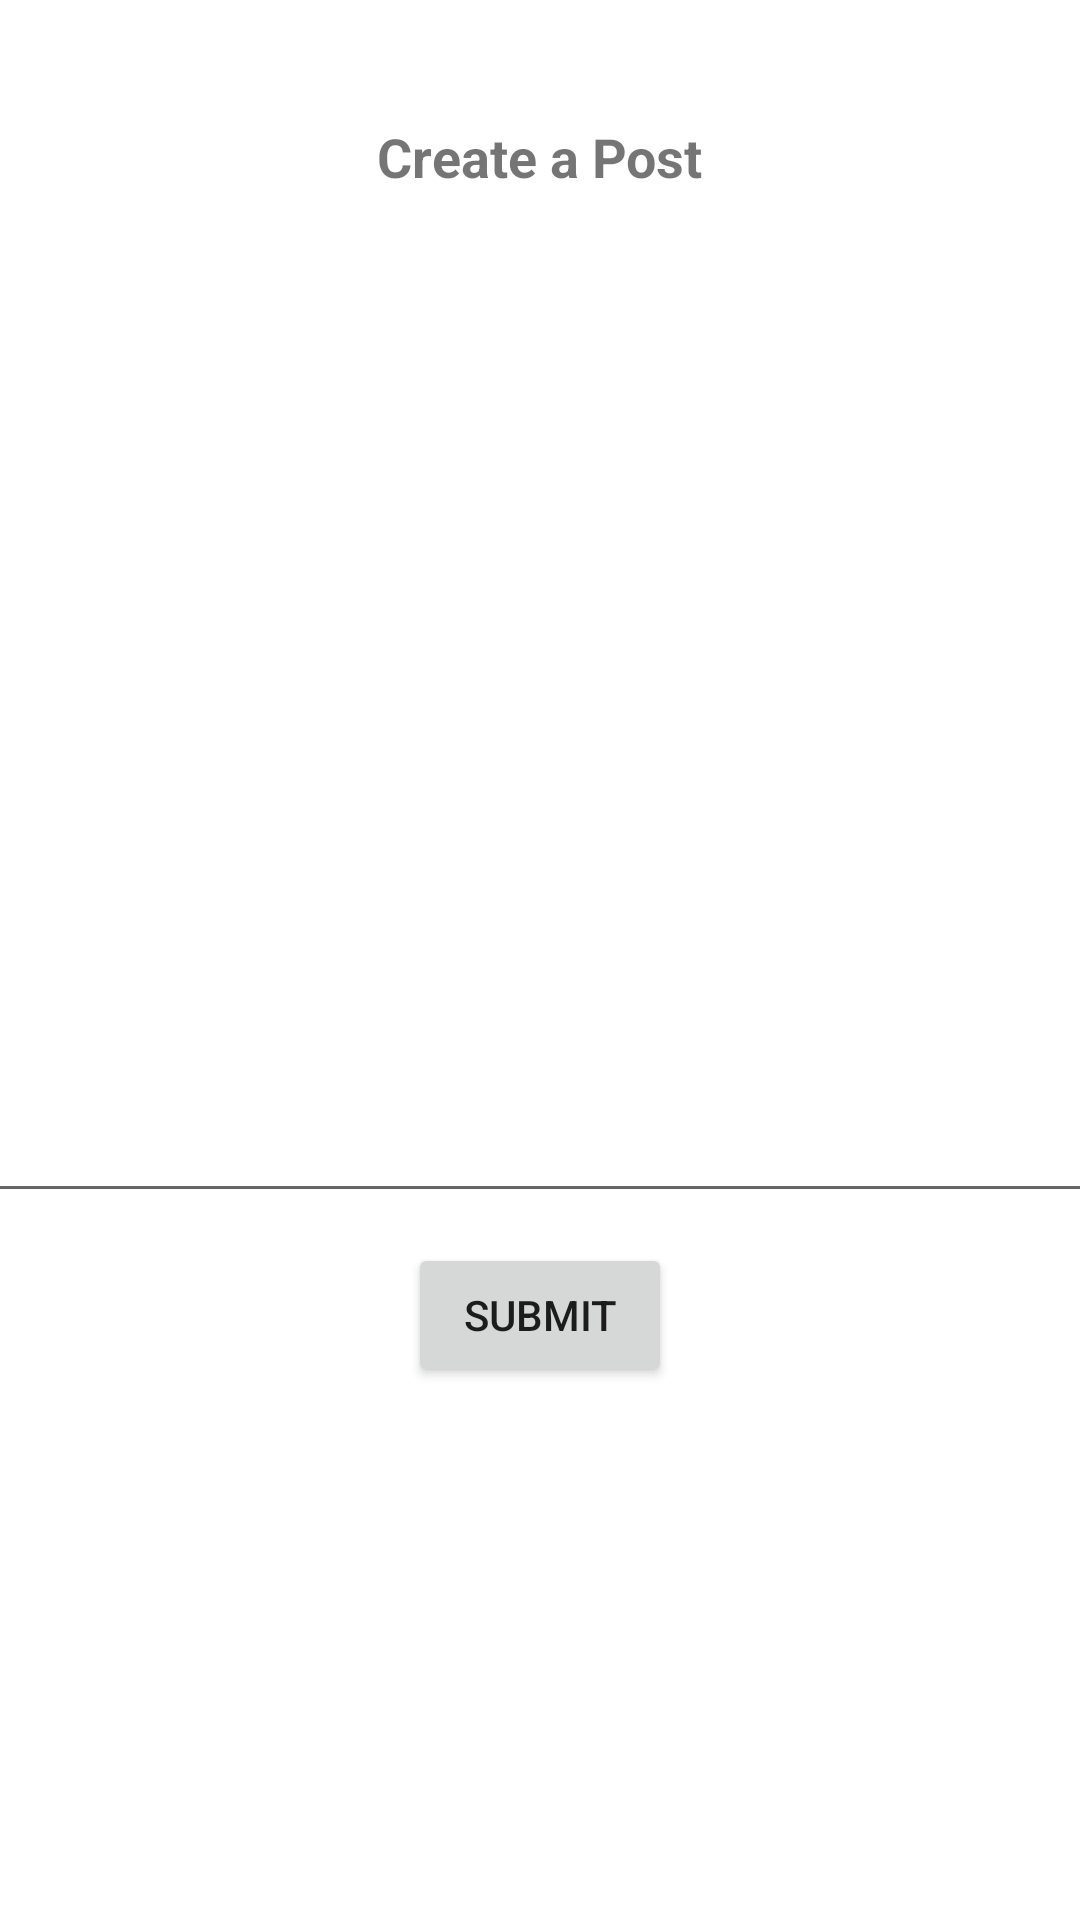

This screen was rendered from an Android layout file. Write that file and the resources it references.
<!-- AndroidManifest.xml: application theme Theme.PawsPlay -->
<!-- res/layout/activity_create_post.xml -->
<?xml version="1.0" encoding="utf-8"?>
<androidx.constraintlayout.widget.ConstraintLayout xmlns:android="http://schemas.android.com/apk/res/android"
    xmlns:app="http://schemas.android.com/apk/res-auto"
    xmlns:tools="http://schemas.android.com/tools"
    android:layout_width="match_parent"
    android:layout_height="match_parent"
    tools:context=".CreatePostActivity">

    <TextView
        android:id="@+id/createPostBanner"
        android:layout_width="wrap_content"
        android:layout_height="wrap_content"
        android:text="Create a Post"
        android:layout_marginTop="40dp"
        android:textSize="18sp"
        android:textStyle="bold"
        app:layout_constraintEnd_toEndOf="parent"
        app:layout_constraintStart_toStartOf="parent"
        app:layout_constraintTop_toTopOf="parent" />

    <EditText
        android:layout_width="380dp"
        android:layout_height="300dp"
        android:layout_marginTop="40dp"
        android:id="@+id/createPostEditText"
        app:layout_constraintEnd_toEndOf="parent"
        app:layout_constraintStart_toStartOf="parent"
        app:layout_constraintTop_toBottomOf="@+id/createPostBanner" />

    <Button
        android:id="@+id/submitPostButton"
        android:layout_width="wrap_content"
        android:layout_height="wrap_content"
        android:text="Submit"
        android:layout_marginTop="10dp"
        app:layout_constraintEnd_toEndOf="parent"
        app:layout_constraintStart_toStartOf="parent"
        app:layout_constraintTop_toBottomOf="@+id/createPostEditText" />
</androidx.constraintlayout.widget.ConstraintLayout>
<!-- resources referenced by this layout -->
<resources>
  <style name="Theme.PawsPlay" parent="Theme.MaterialComponents.DayNight.DarkActionBar">
          
          <item name="colorPrimary">@color/purple_500</item>
          <item name="colorPrimaryVariant">@color/purple_700</item>
          <item name="colorOnPrimary">@color/white</item>
          
          <item name="colorSecondary">@color/teal_200</item>
          <item name="colorSecondaryVariant">@color/teal_700</item>
          <item name="colorOnSecondary">@color/black</item>
          
          <item name="android:statusBarColor" tools:targetApi="l">?attr/colorPrimaryVariant</item>
          
      </style>
  <!-- not gathered from this repository: default colours our renderer supplied (Android Studio template values) -->
  <color name="purple_500">#FF6200EE</color>
  <color name="purple_700">#FF3700B3</color>
  <color name="teal_200">#FF03DAC5</color>
  <color name="teal_700">#FF018786</color>
  <color name="black">#FF000000</color>
  <color name="white">#FFFFFFFF</color>
</resources>
